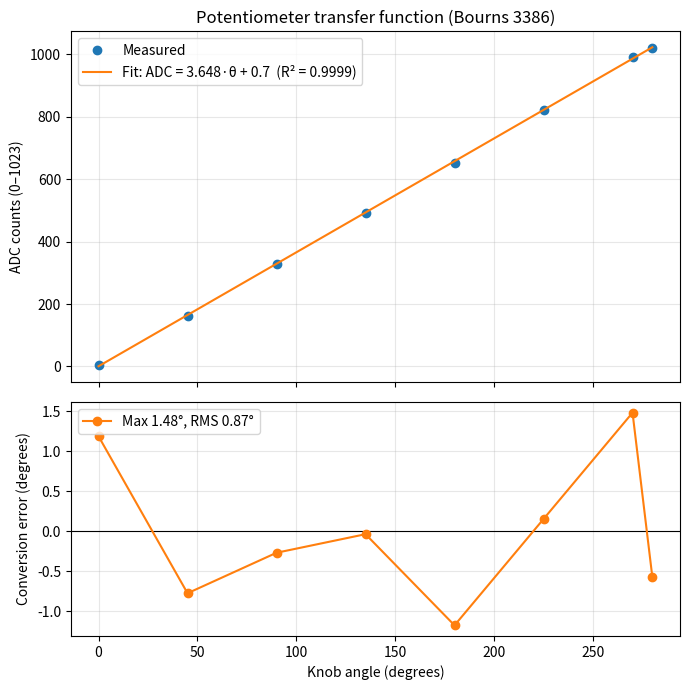

The matplotlib source for this figure:
import numpy as np
import matplotlib.pyplot as plt

# Measured raw counts from pot
angle = np.array([0, 45, 90, 135, 180, 225, 270, 280])
adc = np.array([5, 162, 328, 493, 653, 822, 991, 1020])

# Straight line fit
slope, offset = np.polyfit(angle, adc, 1)
predictions = slope * angle + offset
r2 = 1 - np.sum((adc - predictions) ** 2) / np.sum((adc - adc.mean()) ** 2)

# Conversion error
error = (adc - offset) / slope - angle
print(f"ADC = {slope:.3f} * angle + {offset:.1f} \nR^2 = {r2:.5f}")
print(f"Max error: {np.max(np.abs(error)):.2f} deg, RMS: {np.sqrt(np.mean(error**2)):.2f} deg")
print(f"Measured electrical travel: {(1023 - offset) / slope:.1f} deg (datasheet 280)")
print("errors:", np.round(error, 2))

# Create transfer function plot
fig, (ax1, ax2) = plt.subplots(2, 1, figsize=(7, 7), sharex=True, gridspec_kw={"height_ratios": [3, 2]})
ax1.plot(angle, adc, "o", label="Measured")
ax1.plot(angle, predictions, "-", label=f"Fit: ADC = {slope:.3f}·θ + {offset:.1f}  (R² = {r2:.4f})")
ax1.set_ylabel("ADC counts (0–1023)")
ax1.set_title("Potentiometer transfer function (Bourns 3386)")
ax1.legend(); ax1.grid(alpha=0.3)
ax2.axhline(0, color="black", lw=0.8)
ax2.plot(angle, error, "o-", color="C1",
         label=f"Max {np.max(np.abs(error)):.2f}°, RMS {np.sqrt(np.mean(error**2)):.2f}°")
ax2.set_xlabel("Knob angle (degrees)")
ax2.set_ylabel("Conversion error (degrees)")
ax2.legend(); ax2.grid(alpha=0.3)
fig.tight_layout()
plt.savefig("pot_tf_plot.png", dpi=150)
